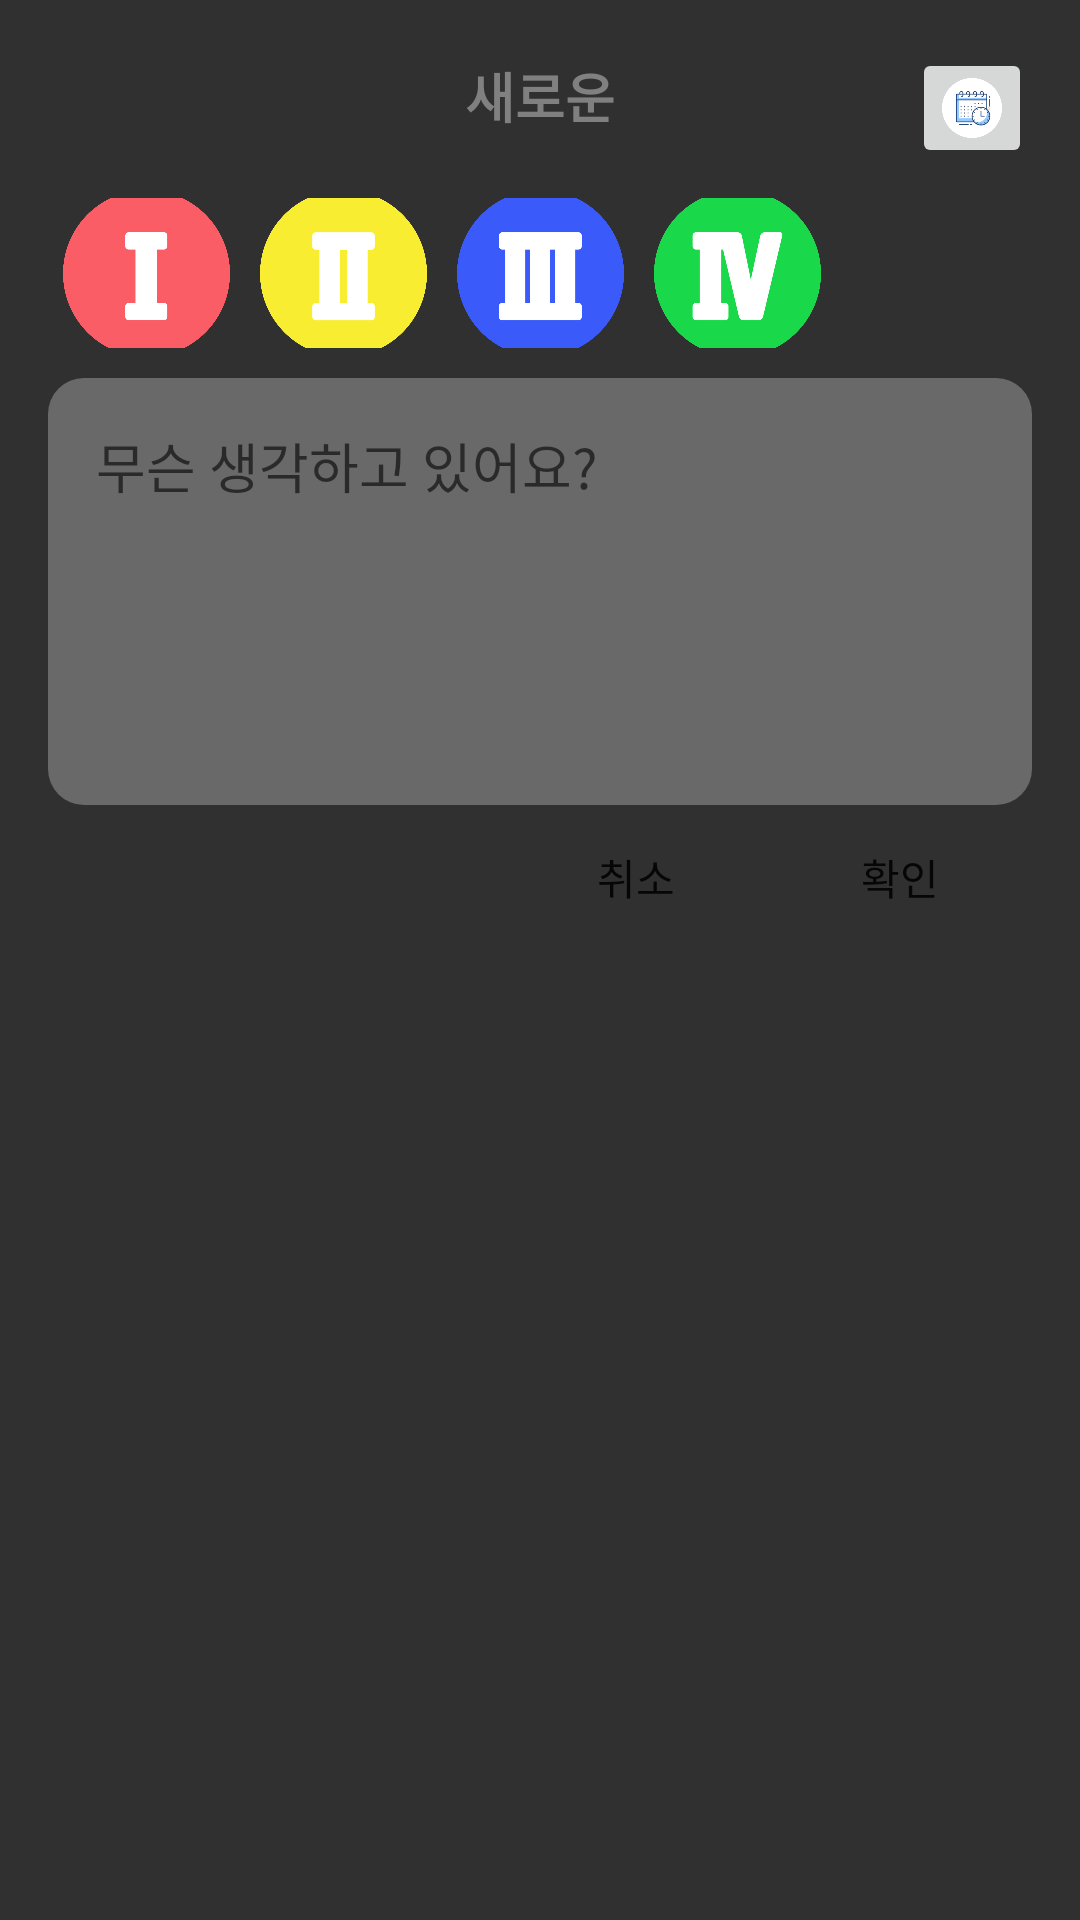

Produce the Android XML layout that renders to this screen, including the resource entries it uses.
<!-- AndroidManifest.xml: application theme Theme.TickTick2 -->
<!-- res/layout/scheduledialog.xml -->
<?xml version="1.0" encoding="utf-8"?>
<LinearLayout xmlns:android="http://schemas.android.com/apk/res/android"
    xmlns:app="http://schemas.android.com/apk/res-auto"
    android:layout_width="350dp"
    android:layout_height="wrap_content"
    android:background="#303030"
    android:orientation="vertical"
    android:padding="16dp"

    >

    <RelativeLayout
        android:layout_width="match_parent"
        android:layout_height="wrap_content">
        
        <TextView
            android:id="@+id/date_title"
            android:layout_width="wrap_content"
            android:layout_height="wrap_content"
            android:layout_centerInParent="true"
            android:paddingBottom="8dp"
            android:text="새로운"
            android:textColor="@color/gray"
            android:textSize="18sp"
            android:textStyle="bold" />

        
        <ImageButton
            android:id="@+id/CalenderButton"
            android:layout_width="40dp"
            android:layout_height="40dp"
            android:layout_alignParentEnd="true"
            android:layout_centerVertical="true"
            android:scaleType="centerCrop"
            android:clickable="true"
            android:focusable="true"
            app:srcCompat="@drawable/ic_plan_c" />

    </RelativeLayout>
    <LinearLayout
        android:paddingVertical="10dp"
        android:layout_width="match_parent"
        android:layout_height="wrap_content"
        android:gravity="center_horizontal"
        android:orientation="horizontal"
        >

        <ImageView
            android:id="@+id/Im_Ur"
            android:layout_width="70dp"
            android:layout_height="50dp"
            android:layout_marginHorizontal="5dp"
            android:layout_weight="1"
            android:clickable="true"
            android:focusable="true"
            android:scaleType="centerCrop"
            android:src="@drawable/number_1"

            />

        <ImageView
            android:id="@+id/nIm_Ur"
            android:layout_width="70dp"
            android:layout_height="50dp"
            android:layout_marginHorizontal="5dp"
            android:layout_weight="1"
            android:clickable="true"
            android:focusable="true"
            android:scaleType="centerCrop"
            android:src="@drawable/number_2"
            />

        <ImageView

            android:id="@+id/Im_nUr"
            android:layout_width="70dp"
            android:layout_height="50dp"
            android:layout_marginHorizontal="5dp"
            android:layout_weight="1"
            android:clickable="true"
            android:focusable="true"
            android:scaleType="centerCrop"
            android:src="@drawable/number_3"
            />

        <ImageView
            android:id="@+id/nIm_nUr"
            android:layout_width="70dp"
            android:layout_height="50dp"
            android:layout_marginHorizontal="5dp"
            android:layout_weight="1"
            android:clickable="true"
            android:focusable="true"
            android:scaleType="centerCrop"
            android:src="@drawable/number_4"
            />

        <ImageView
            android:id="@+id/Etc"
            android:layout_width="70dp"
            android:layout_height="50dp"
            android:layout_marginHorizontal="5dp"
            android:layout_weight="1"
            android:clickable="true"
            android:focusable="true"
            android:scaleType="centerCrop"
            android:src="@drawable/round_alarm_off_24"
            />


    </LinearLayout>


    <EditText
        android:id="@+id/scheduletext"
        android:layout_width="match_parent"
        android:layout_height="wrap_content"
        android:background="@drawable/edit_text_border"
        android:gravity="top|start"
        android:hint="무슨 생각하고 있어요?"
        android:inputType="textMultiLine"
        android:lines="5"
        android:maxLines="10"
        android:padding="16dp"
        android:scrollbars="vertical" />


    <LinearLayout
        android:layout_width="match_parent"
        android:layout_height="wrap_content"
        android:gravity="end"
        android:orientation="horizontal"

        >

        <Button
            android:id="@+id/cancelschedulebutton"
            android:layout_width="wrap_content"
            android:layout_height="wrap_content"
            android:background="@android:color/transparent"
            android:text="취소"

            />

        <Button
            android:id="@+id/okschedulebutton"
            android:layout_width="wrap_content"
            android:layout_height="wrap_content"
            android:background="@android:color/transparent"
            android:text="확인" />


    </LinearLayout>


</LinearLayout>
<!-- resources referenced by this layout -->
<resources>
  <color name="gray">#808080</color>
  <!-- drawable edit_text_border (drawable) -->
  <shape
      xmlns:android="http://schemas.android.com/apk/res/android"
      android:shape="rectangle">
      <solid
          android:color="#696969"/>
  
      <corners
          android:bottomRightRadius="12dp"
          android:bottomLeftRadius="12dp"
          android:topLeftRadius="12dp"
          android:topRightRadius="12dp"/>
  
  </shape>
  <!-- drawable ic_plan_c: png bitmap (drawable, 16059 bytes) -->
  <!-- drawable number_1: png bitmap (drawable, 45804 bytes) -->
  <!-- drawable number_2: png bitmap (drawable, 47377 bytes) -->
  <!-- drawable number_3: png bitmap (drawable, 50358 bytes) -->
  <!-- drawable number_4: png bitmap (drawable, 86544 bytes) -->
  <style name="Theme.TickTick2" parent="Theme.MaterialComponents.DayNight.DarkActionBar">
          
          <item name="colorPrimary">@color/purple_500</item>
          <item name="colorPrimaryVariant">@color/purple_700</item>
          <item name="colorOnPrimary">@color/white</item>
          
          <item name="colorSecondary">@color/teal_200</item>
          <item name="colorSecondaryVariant">@color/teal_700</item>
          <item name="colorOnSecondary">@color/black</item>
          
          <item name="android:statusBarColor">?attr/colorPrimaryVariant</item>
          
      </style>
  <color name="purple_500">#FF6200EE</color>
  <color name="purple_700">#FF3700B3</color>
  <color name="white">#FFFFFFFF</color>
  <color name="teal_200">#FF03DAC5</color>
  <color name="teal_700">#FF018786</color>
  <color name="black">#FF000000</color>
</resources>
